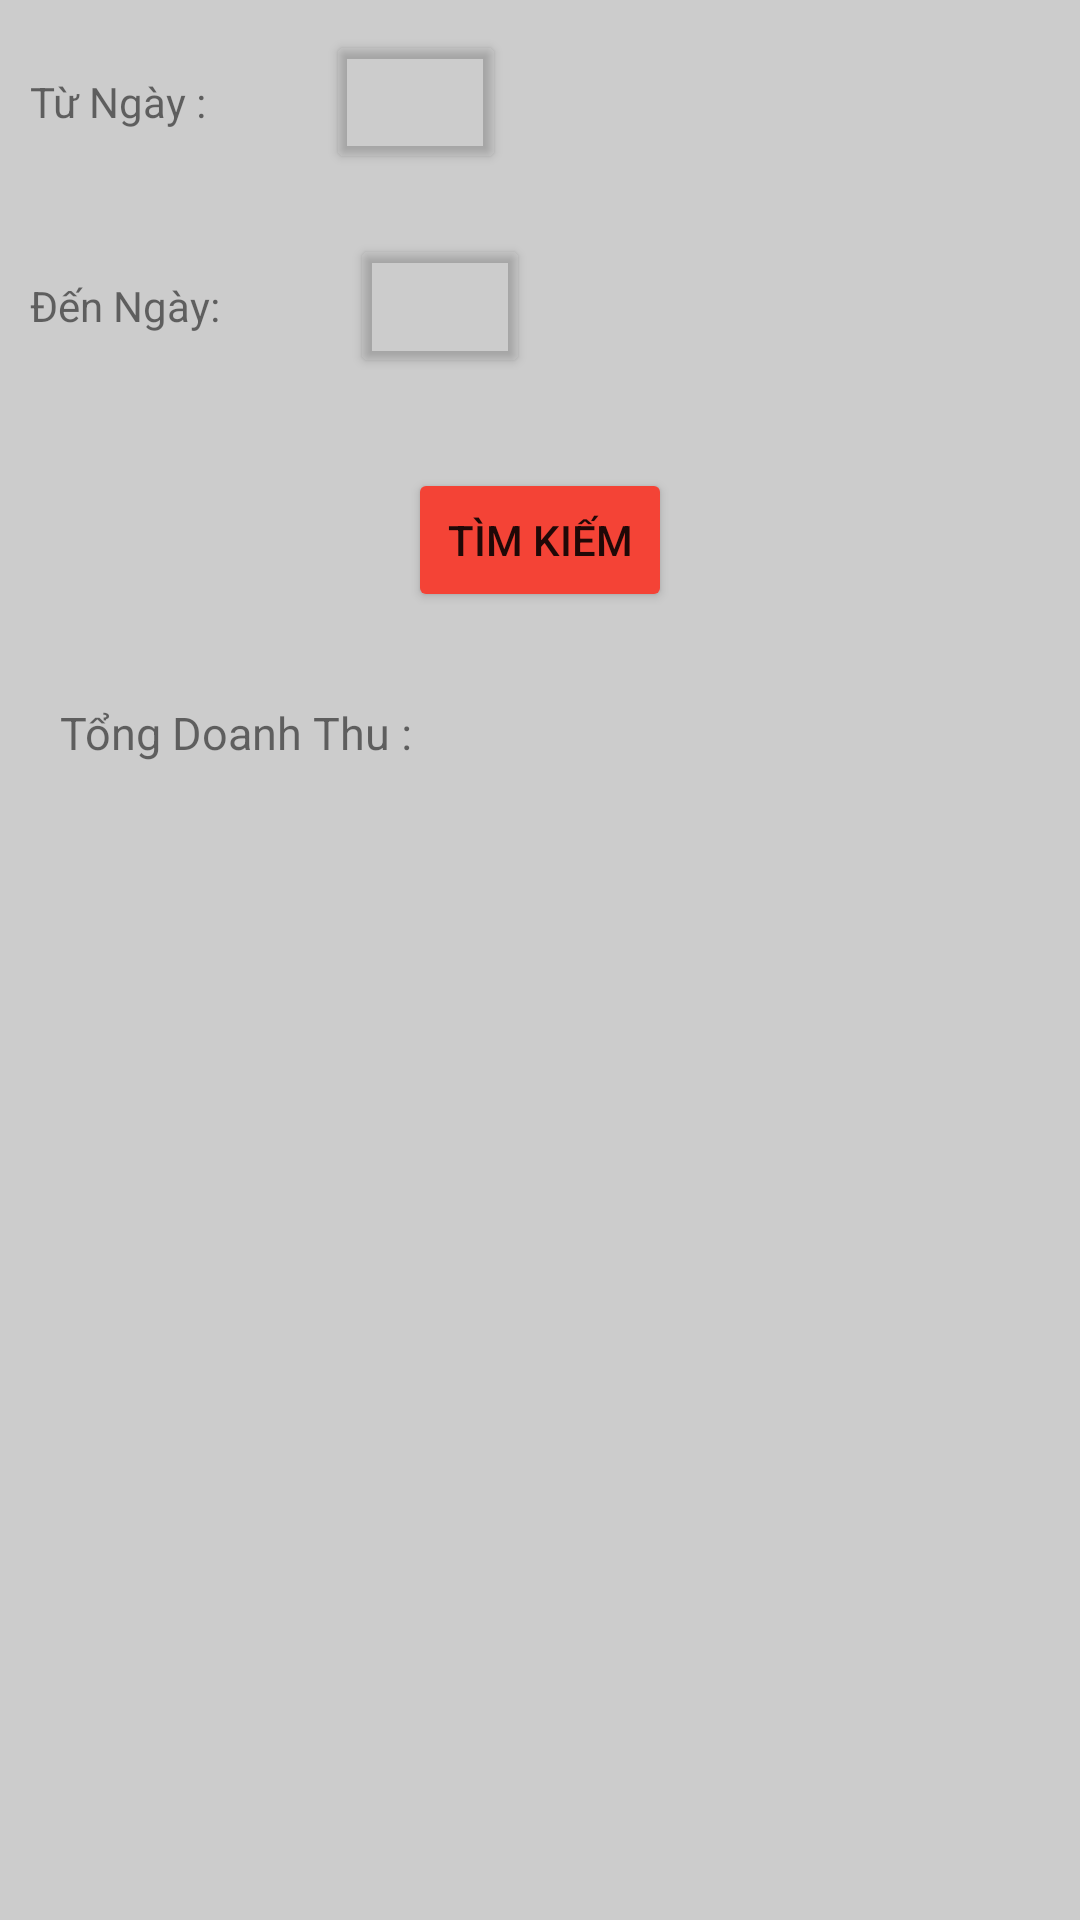

Android layout source for this screen:
<!-- AndroidManifest.xml: application theme Theme.Du_An_Alone -->
<!-- res/layout/fragment_thongke.xml -->
<?xml version="1.0" encoding="utf-8"?>
<LinearLayout xmlns:android="http://schemas.android.com/apk/res/android"
    xmlns:app="http://schemas.android.com/apk/res-auto"
    android:layout_width="match_parent"
    android:layout_height="match_parent"
    xmlns:tools="http://schemas.android.com/tools"
    android:orientation="vertical"
    android:background="#ccc"
    tools:context=".ChucNangChinh.ThongkeFragment">
    >
    <LinearLayout
        android:layout_width="match_parent"
        android:layout_height="wrap_content"
        android:orientation="horizontal"
        >
        <TextView
            android:text="Từ Ngày :"
            android:layout_margin="10dp"
            android:layout_width="wrap_content"
            android:layout_height="wrap_content"/>
        <TextView
            android:id="@+id/tvStartDate"
            android:text=""
            android:layout_margin="10dp"
            android:layout_width="wrap_content"
            android:layout_height="wrap_content"/>
        <Button
            android:layout_margin="10dp"
            android:id="@+id/btnStartDate"
            android:layout_width="60dp"
            android:layout_height="wrap_content"
            android:backgroundTint="#00FFFFFF"
            app:icon="@drawable/btn_date_img"
            app:iconTint="#F44336" />
    </LinearLayout>
    <LinearLayout
        android:layout_width="match_parent"
        android:layout_height="wrap_content"
        android:orientation="horizontal"
        >
        <TextView
            android:text="Đến Ngày: "
            android:layout_margin="10dp"
            android:layout_width="wrap_content"
            android:layout_height="wrap_content"/>
        <TextView
            android:id="@+id/tvEndDate"
            android:text=""
            android:layout_margin="10dp"
            android:layout_width="wrap_content"
            android:layout_height="wrap_content"/>

        <Button
            android:layout_margin="10dp"
            android:id="@+id/btnEndDate"
            android:layout_width="60dp"
            android:layout_height="wrap_content"
            android:backgroundTint="#00FFFFFF"
            app:icon="@drawable/btn_date_img"
            app:iconTint="#F44336" />
    </LinearLayout>

    <Button
        android:id="@+id/btnThongKe"
        android:layout_width="wrap_content"
        android:layout_height="wrap_content"
        android:layout_gravity="center"
        android:layout_marginTop="20dp"
        android:backgroundTint="#F44336"
        android:text="Tìm Kiếm"
        app:icon="@drawable/outline_search_black_24" />
    <TextView
        android:layout_marginTop="20dp"
        android:id="@+id/tvDoanhThu"
        android:text="Tổng Doanh Thu : "
        android:textSize="15dp"
        android:paddingStart="20dp"
        android:layout_width="match_parent"
        android:layout_height="wrap_content"
        android:padding="10dp"
        android:background="@drawable/custom_input"
        />
</LinearLayout>
<!-- resources referenced by this layout -->
<resources>
  <style name="Theme.Du_An_Alone" parent="Theme.MaterialComponents.DayNight.NoActionBar">
          
          <item name="colorPrimary">@color/purple_500</item>
          <item name="colorPrimaryVariant">@color/purple_700</item>
          <item name="colorOnPrimary">@color/white</item>
          
          <item name="colorSecondary">@color/teal_200</item>
          <item name="colorSecondaryVariant">@color/teal_700</item>
          <item name="colorOnSecondary">@color/black</item>
          
          <item name="android:statusBarColor">?attr/colorPrimaryVariant</item>
          
      </style>
  <!-- not gathered from this repository: default colours our renderer supplied (Android Studio template values) -->
  <color name="purple_500">#FF6200EE</color>
  <color name="purple_700">#FF3700B3</color>
  <color name="teal_200">#FF03DAC5</color>
  <color name="teal_700">#FF018786</color>
  <color name="black">#FF000000</color>
  <color name="white">#FFFFFFFF</color>
</resources>
